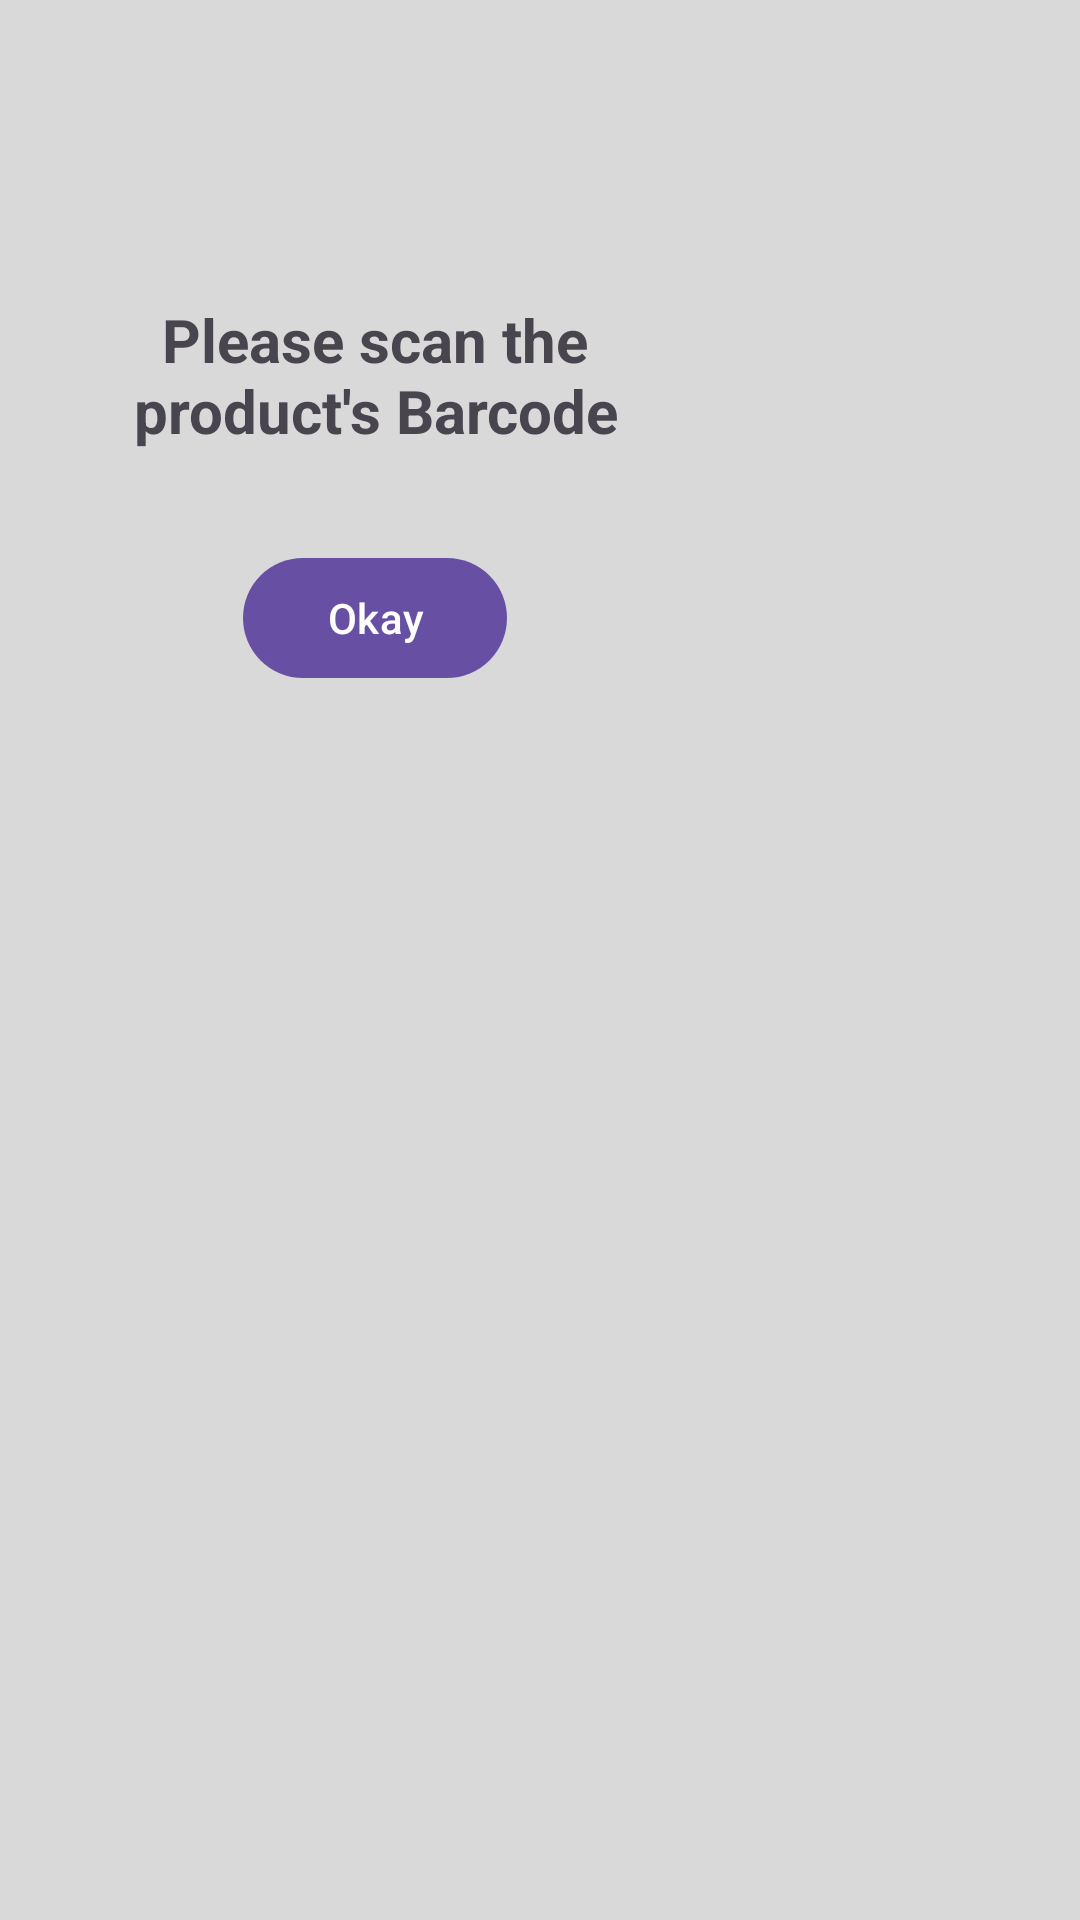

Layout XML and referenced resources for this Android screen:
<!-- AndroidManifest.xml: application theme Theme.Storey -->
<!-- res/layout/popup_opencam.xml -->
<?xml version="1.0" encoding="utf-8"?>
<FrameLayout xmlns:android="http://schemas.android.com/apk/res/android"
    android:layout_width="wrap_content"
    android:layout_height="wrap_content"
    android:background="@color/grey">

    <RelativeLayout
        android:layout_width="250dp"
        android:layout_height="250dp"
        android:padding="20dp">

        <TextView
            android:layout_width="wrap_content"
            android:layout_height="wrap_content"
            android:layout_centerInParent="true"
            android:text="Please scan the product's Barcode"
            android:textAlignment="center"
            android:textSize="20sp"
            android:textStyle="bold" />

        <com.google.android.material.button.MaterialButton
            android:id="@+id/okay"
            android:layout_width="wrap_content"
            android:layout_height="wrap_content"
            android:layout_alignParentBottom="true"
            android:layout_centerHorizontal="true"
            android:text="Okay" />

    </RelativeLayout>
</FrameLayout>
<!-- resources referenced by this layout -->
<resources>
  <color name="grey">#D9D9D9</color>
  <style name="Theme.Storey" parent="Base.Theme.Storey" />
  <style name="Base.Theme.Storey" parent="Theme.Material3.DayNight">
          
          
      </style>
</resources>
